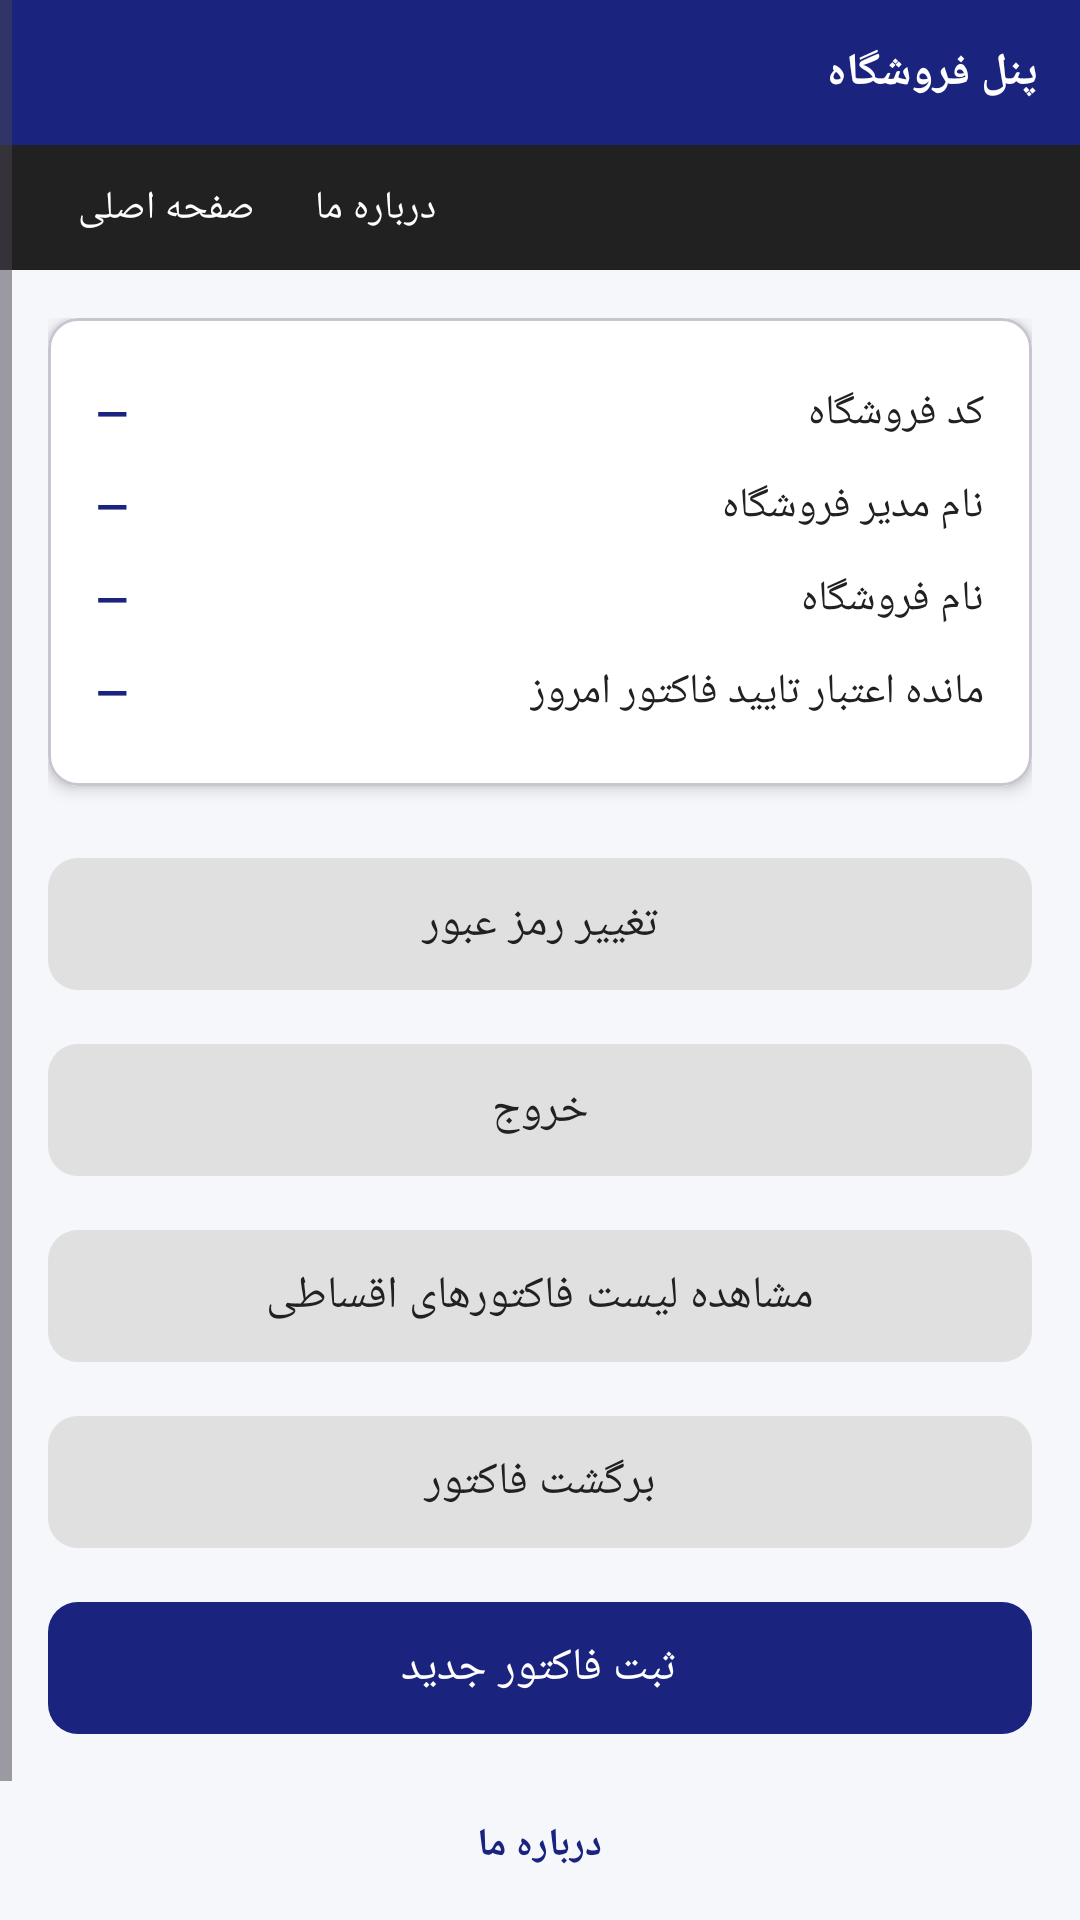

Reconstruct the res/layout file that produces this screen, plus the resources it refers to.
<!-- AndroidManifest.xml: application theme Theme.Etfk -->
<!-- res/layout/activity_main.xml -->
<?xml version="1.0" encoding="utf-8"?>
<ScrollView xmlns:android="http://schemas.android.com/apk/res/android"
    xmlns:app="http://schemas.android.com/apk/res-auto"
    android:layout_width="match_parent"
    android:layout_height="match_parent"
    android:background="@color/bg"
    android:layoutDirection="rtl"
    android:fillViewport="true">

    <LinearLayout
        android:layout_width="match_parent"
        android:layout_height="wrap_content"
        android:orientation="vertical">

        <LinearLayout
            android:layout_width="match_parent"
            android:layout_height="wrap_content"
            android:background="#1A237E"
            android:padding="14dp"
            android:gravity="center_vertical"
            android:orientation="horizontal">

            <TextView
                android:id="@+id/txtHeader"
                android:layout_width="0dp"
                android:layout_height="wrap_content"
                android:layout_weight="1"
                android:text="پنل فروشگاه"
                android:textColor="#FFFFFF"
                android:textSize="15sp"
                android:textStyle="bold"/>
        </LinearLayout>

        <LinearLayout
            android:layout_width="match_parent"
            android:layout_height="wrap_content"
            android:background="#212121"
            android:paddingHorizontal="16dp"
            android:paddingVertical="12dp"
            android:gravity="end|center_vertical"
            android:orientation="horizontal">

            <TextView
                android:layout_width="wrap_content"
                android:layout_height="wrap_content"
                android:text="درباره ما"
                android:textColor="#FFFFFF"
                android:textSize="13sp"
                android:paddingHorizontal="10dp"/>

            <TextView
                android:layout_width="wrap_content"
                android:layout_height="wrap_content"
                android:text="صفحه اصلی"
                android:textColor="#FFFFFF"
                android:textSize="13sp"
                android:paddingHorizontal="10dp"/>
        </LinearLayout>

        <LinearLayout
            android:layout_width="match_parent"
            android:layout_height="wrap_content"
            android:orientation="vertical"
            android:padding="16dp">

            <com.google.android.material.card.MaterialCardView
                android:layout_width="match_parent"
                android:layout_height="wrap_content"
                app:cardCornerRadius="10dp"
                app:cardElevation="3dp"
                app:cardBackgroundColor="#FFFFFF">

                <LinearLayout
                    android:layout_width="match_parent"
                    android:layout_height="wrap_content"
                    android:orientation="vertical"
                    android:padding="16dp">

                    <LinearLayout
                        android:layout_width="match_parent"
                        android:layout_height="wrap_content"
                        android:orientation="horizontal"
                        android:paddingVertical="6dp">

                        <TextView
                            android:layout_width="wrap_content"
                            android:layout_height="wrap_content"
                            android:text="کد فروشگاه"
                            android:textColor="#212121"
                            android:textSize="14sp"/>

                        <View
                            android:layout_width="0dp"
                            android:layout_height="1dp"
                            android:layout_weight="1"/>

                        <TextView
                            android:id="@+id/txtShopCode"
                            android:layout_width="wrap_content"
                            android:layout_height="wrap_content"
                            android:text="—"
                            android:textColor="#1A237E"
                            android:textSize="14sp"
                            android:textStyle="bold"/>
                    </LinearLayout>

                    <LinearLayout
                        android:layout_width="match_parent"
                        android:layout_height="wrap_content"
                        android:orientation="horizontal"
                        android:paddingVertical="6dp">

                        <TextView
                            android:layout_width="wrap_content"
                            android:layout_height="wrap_content"
                            android:text="نام مدیر فروشگاه"
                            android:textColor="#212121"
                            android:textSize="14sp"/>

                        <View
                            android:layout_width="0dp"
                            android:layout_height="1dp"
                            android:layout_weight="1"/>

                        <TextView
                            android:id="@+id/txtManagerName"
                            android:layout_width="wrap_content"
                            android:layout_height="wrap_content"
                            android:text="—"
                            android:textColor="#1A237E"
                            android:textSize="14sp"
                            android:textStyle="bold"/>
                    </LinearLayout>

                    <LinearLayout
                        android:layout_width="match_parent"
                        android:layout_height="wrap_content"
                        android:orientation="horizontal"
                        android:paddingVertical="6dp">

                        <TextView
                            android:layout_width="wrap_content"
                            android:layout_height="wrap_content"
                            android:text="نام فروشگاه"
                            android:textColor="#212121"
                            android:textSize="14sp"/>

                        <View
                            android:layout_width="0dp"
                            android:layout_height="1dp"
                            android:layout_weight="1"/>

                        <TextView
                            android:id="@+id/txtShopName"
                            android:layout_width="wrap_content"
                            android:layout_height="wrap_content"
                            android:text="—"
                            android:textColor="#1A237E"
                            android:textSize="14sp"
                            android:textStyle="bold"/>
                    </LinearLayout>

                    <LinearLayout
                        android:layout_width="match_parent"
                        android:layout_height="wrap_content"
                        android:orientation="horizontal"
                        android:paddingVertical="6dp">

                        <TextView
                            android:layout_width="wrap_content"
                            android:layout_height="wrap_content"
                            android:text="مانده اعتبار تایید فاکتور امروز"
                            android:textColor="#212121"
                            android:textSize="14sp"/>

                        <View
                            android:layout_width="0dp"
                            android:layout_height="1dp"
                            android:layout_weight="1"/>

                        <TextView
                            android:id="@+id/txtCredit"
                            android:layout_width="wrap_content"
                            android:layout_height="wrap_content"
                            android:text="—"
                            android:textColor="#1A237E"
                            android:textSize="14sp"
                            android:textStyle="bold"/>
                    </LinearLayout>
                </LinearLayout>
            </com.google.android.material.card.MaterialCardView>

            <ProgressBar
                android:id="@+id/progress"
                android:layout_width="wrap_content"
                android:layout_height="wrap_content"
                android:layout_gravity="center_horizontal"
                android:layout_marginTop="12dp"
                android:visibility="gone"/>

            <com.google.android.material.button.MaterialButton
                android:id="@+id/btnChangePassword"
                android:layout_width="match_parent"
                android:layout_height="52dp"
                android:layout_marginTop="20dp"
                android:text="تغییر رمز عبور"
                android:textSize="15sp"
                app:cornerRadius="10dp"
                app:backgroundTint="#E0E0E0"
                android:textColor="#212121"/>

            <com.google.android.material.button.MaterialButton
                android:id="@+id/btnLogout"
                android:layout_width="match_parent"
                android:layout_height="52dp"
                android:layout_marginTop="10dp"
                android:text="خروج"
                android:textSize="15sp"
                app:cornerRadius="10dp"
                app:backgroundTint="#E0E0E0"
                android:textColor="#212121"/>

            <com.google.android.material.button.MaterialButton
                android:id="@+id/btnInstallmentInvoices"
                android:layout_width="match_parent"
                android:layout_height="52dp"
                android:layout_marginTop="10dp"
                android:text="مشاهده لیست فاکتورهای اقساطی"
                android:textSize="15sp"
                app:cornerRadius="10dp"
                app:backgroundTint="#E0E0E0"
                android:textColor="#212121"/>

            <com.google.android.material.button.MaterialButton
                android:id="@+id/btnReturnInvoice"
                android:layout_width="match_parent"
                android:layout_height="52dp"
                android:layout_marginTop="10dp"
                android:text="برگشت فاکتور"
                android:textSize="15sp"
                app:cornerRadius="10dp"
                app:backgroundTint="#E0E0E0"
                android:textColor="#212121"/>

            <com.google.android.material.button.MaterialButton
                android:id="@+id/btnNewInvoice"
                android:layout_width="match_parent"
                android:layout_height="52dp"
                android:layout_marginTop="10dp"
                android:text="ثبت فاکتور جدید"
                android:textSize="15sp"
                app:cornerRadius="10dp"
                app:backgroundTint="#1A237E"
                android:textColor="#FFFFFF"/>

            
            <TextView
                android:id="@+id/txtAbout"
                android:layout_width="wrap_content"
                android:layout_height="wrap_content"
                android:layout_gravity="center_horizontal"
                android:layout_marginTop="16dp"
                android:text="درباره ما"
                android:textColor="#1A237E"
                android:textSize="13sp"
                android:textStyle="bold"
                android:padding="8dp"
                android:background="?android:attr/selectableItemBackground"
                android:clickable="true"
                android:focusable="true"/>

            
            <TextView
                android:id="@+id/txtVersion"
                android:layout_width="match_parent"
                android:layout_height="wrap_content"
                android:layout_marginTop="6dp"
                android:layout_marginBottom="20dp"
                android:text=""
                android:textSize="12sp"
                android:textColor="@color/muted"
                android:gravity="center"/>

        </LinearLayout>
    </LinearLayout>
</ScrollView>
<!-- resources referenced by this layout -->
<resources>
  <color name="bg">#F5F7FB</color>
  <color name="muted">#6B7280</color>
  <style name="Theme.Etfk" parent="Theme.Material3.DayNight.NoActionBar">
          <item name="colorPrimary">@color/brand</item>
          <item name="colorPrimaryDark">@color/brand_dark</item>
          <item name="android:statusBarColor" tools:targetApi="l">@color/bg</item>
          <item name="android:windowLightStatusBar" tools:targetApi="m">true</item>
          <item name="android:windowBackground">@color/bg</item>
      </style>
  <color name="brand">#1F6FEB</color>
  <color name="brand_dark">#0B4FBF</color>
</resources>
